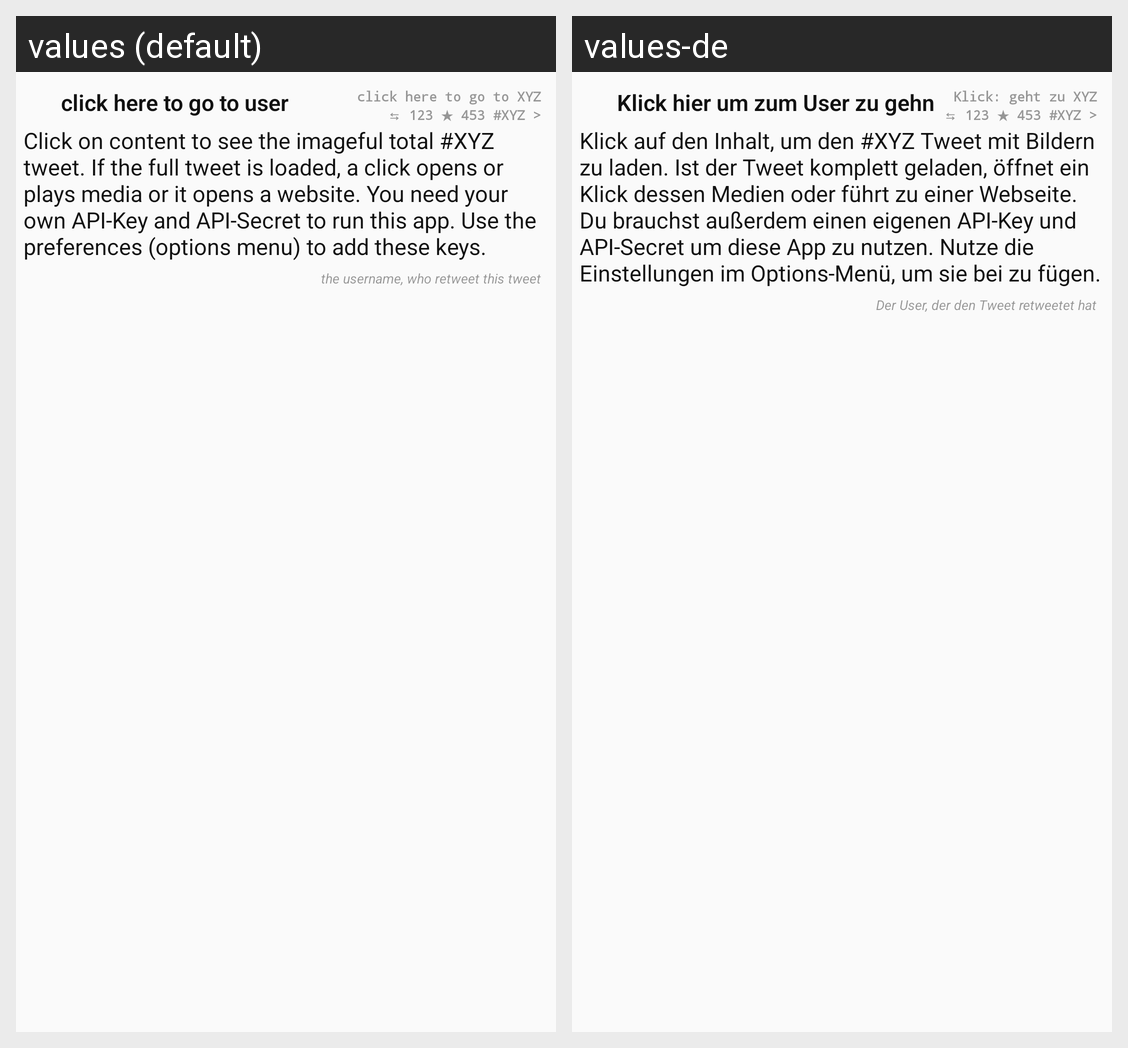

Here is an Android app screen in its default locale and in the app's own translations. Write out the translated-string differences for the strings that appear on this screen.
Android screen res/layout/tweet_item.xml rendered under 2 locales, left to right: values (default), values-de. Device: Nexus 5 (rendered at 1080×1920; each locale shown at half size, 540×960, under a caption strip naming it); theme AppTheme.
Strings drawn on this screen, with the default value and each locale's value (text and hints the layout hard-codes, and strings that could not be matched under every locale, appear in the picture but are not listed):

hintFollowUser
  values: click here to go to user
  values-de: Klick hier um zum User zu gehn

hintClickLoadFull
  values: Click on content to see the imageful total #XYZ tweet. If the full tweet is loaded, a click opens or plays media or it opens a website. You need your own API-Key and API-Secret to run this app. Use the preferences (options menu) to add these keys.
  values-de: Klick auf den Inhalt, um den #XYZ Tweet mit Bildern zu laden. Ist der Tweet komplett geladen, öffnet ein Klick dessen Medien oder führt zu einer Webseite. Du brauchst außerdem einen eigenen API-Key und API-Secret um diese App zu nutzen. Nutze die Einstellungen im Options-Menü, um sie bei zu fügen.

hintFollowThis
  values: click here to go to XYZ
  values-de: Klick: geht zu XYZ

hintRTuser
  values: the username, who retweet this tweet
  values-de: Der User, der den Tweet retweetet hat
